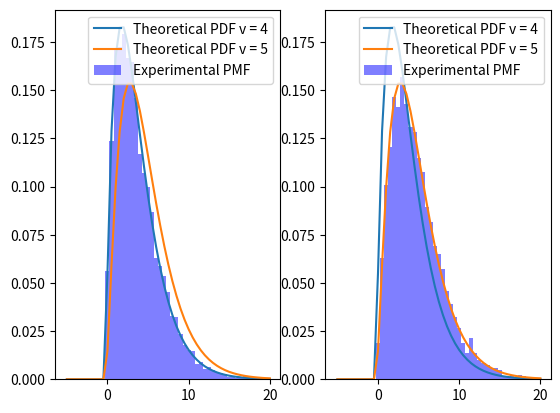

This figure's Python source:
import numpy as np
import matplotlib.pyplot as plt
from scipy.special import gamma
import scipy.stats as stats

def getColumn(col_num):
    return np.array([row[col_num] for row in nums])


mean = 2.5
variance = 16
sigma = variance ** 0.5
M = 5
N = 10000

v = M - 1

nums = sigma * np.random.randn(M, N) + mean

sampleStdDev = np.std(nums)
# print(nums)
chi_values = []

for i in range(N):
    col = getColumn(i)
    sample_variance = np.var(col)
    sample_mean = np.mean(col)
    col_diff2 = np.power((col-sample_mean), 2)
    chi_values.append(np.sum(col_diff2)/variance)

plt.figure(1)
plt.subplot(1,2,1)
H, X = np.histogram(chi_values, bins=50, range=(-5,20))
dx = X[1]-X[0]
plotVals = H / N
plotVals = plotVals / dx
plt.bar(X[:-1],plotVals,width=dx, color="blue", alpha=0.5, label="Experimental PMF")

chipdf = stats.chi2.pdf(X+dx/2,v)
plt.plot(X, chipdf, label="Theoretical PDF v = 4")


chipdf2 = stats.chi2.pdf(X+dx/2,M)
plt.plot(X, chipdf2, label="Theoretical PDF v = 5")
plt.legend(loc="upper right")

plt.subplot(1,2,2)

chi_values_2 = []

for i in range(N):
    col = getColumn(i)
    sample_variance = np.var(col)
    sample_mean = np.mean(col)
    col_diff2 = np.power((col-mean), 2)
    chi_values_2.append(np.sum(col_diff2)/variance)

H2, X2 = np.histogram(chi_values_2, bins=50, range=(-5,20))
dx2 = X2[1]-X2[0]
plotVals2 = H2 / N
plotVals2 = plotVals2 / dx2
plt.bar(X2[:-1],plotVals2,width=dx2, color="blue", alpha=0.5, label="Experimental PMF")

chipdf_2 = stats.chi2.pdf(X2+dx2/2,v)
chipdf2_2 = stats.chi2.pdf(X2+dx2/2,M)


plt.plot(X2, chipdf_2, label="Theoretical PDF v = 4")
plt.plot(X2, chipdf2_2, label="Theoretical PDF v = 5")
plt.legend(loc="upper right")

plt.show()